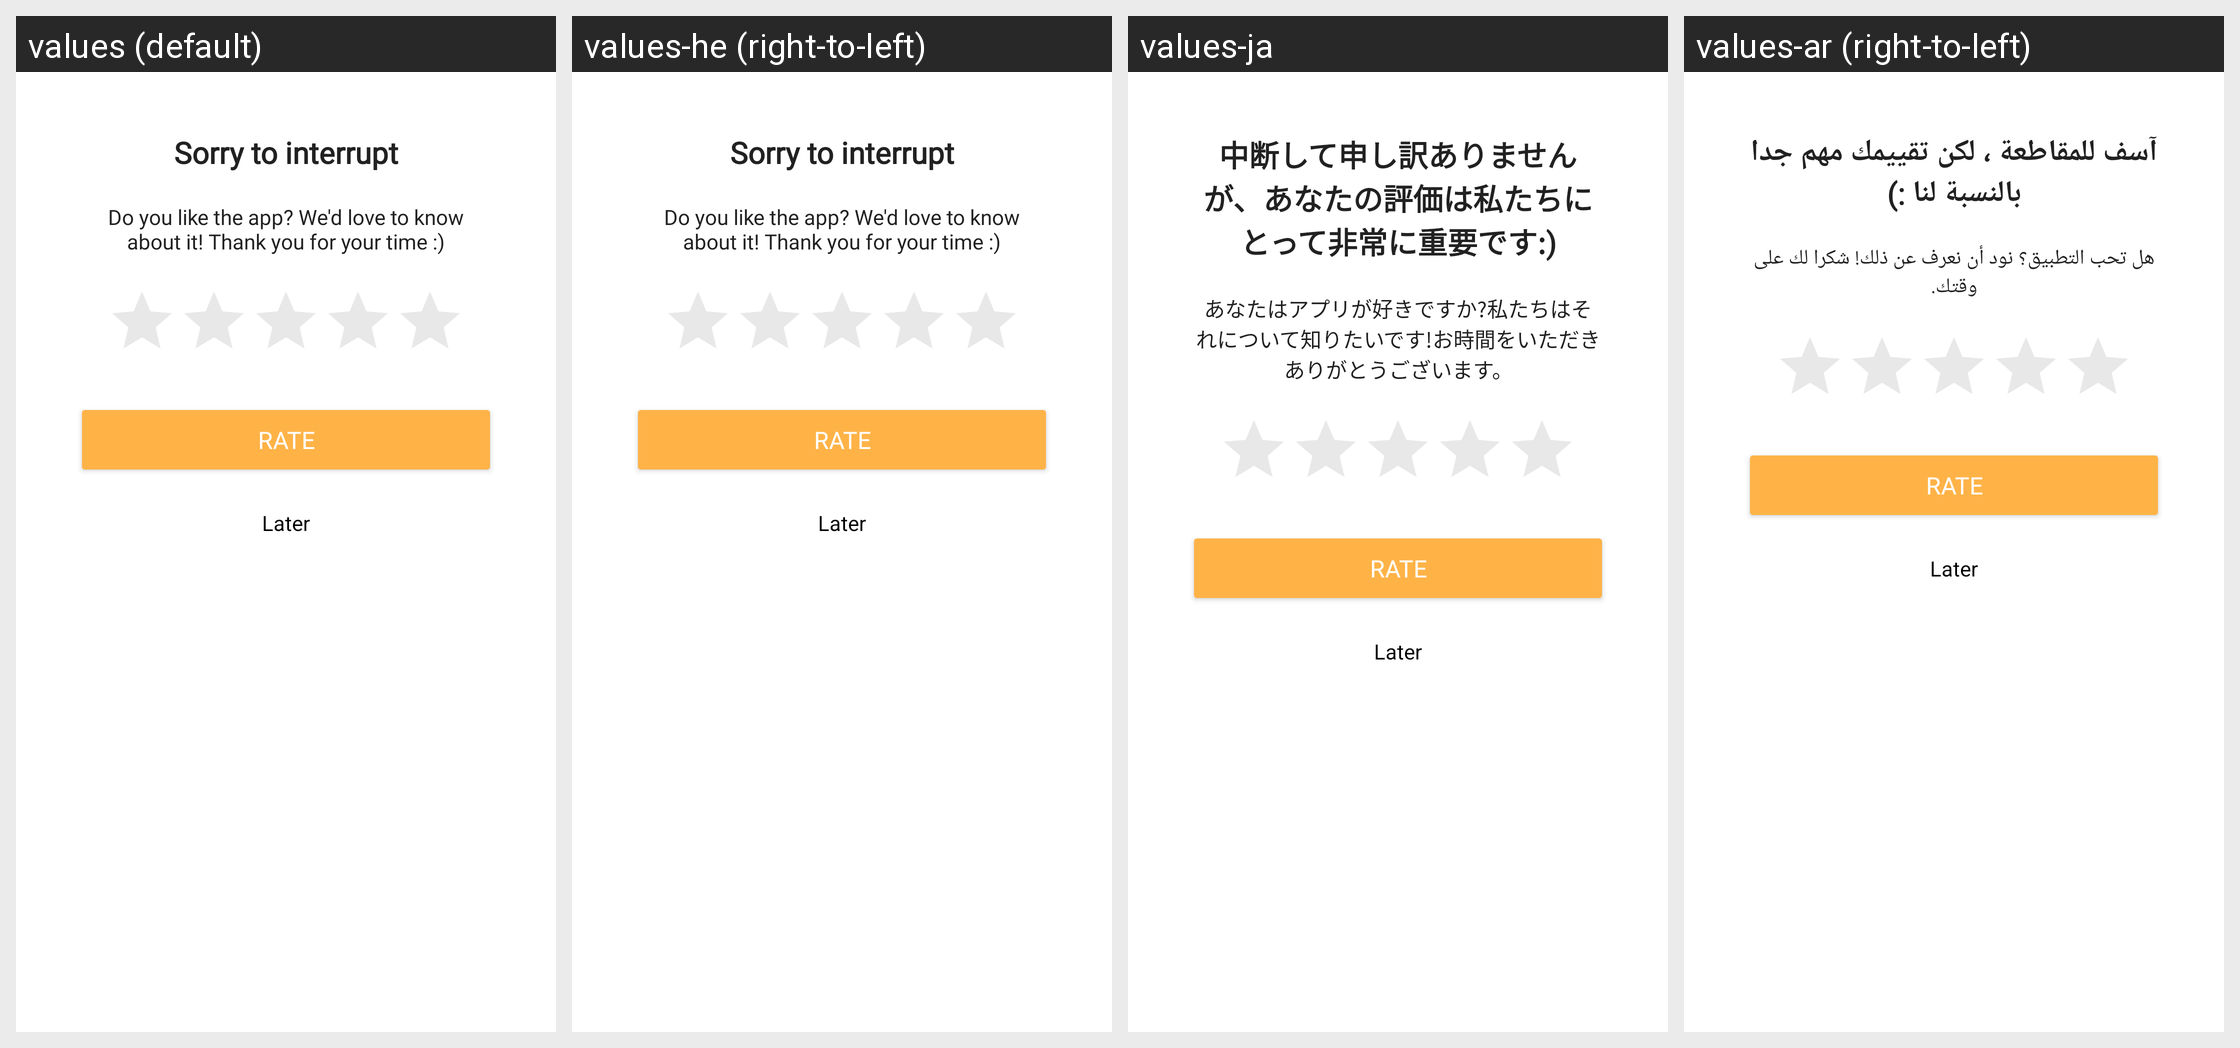

Locale-by-locale string values for the Android screen shown in this grid:
Android screen res/layout/dialog_rating.xml rendered under 4 locales, left to right: values (default), values-he (right-to-left), values-ja, values-ar (right-to-left). Device: Nexus 5 (rendered at 1080×1920; each locale shown at half size, 540×960, under a caption strip naming it); theme Theme.Phonograph.Light.
Other locales in the repository, not shown: values-bg, values-cs, values-de, values-el, values-en-rCA, values-en-rGB, values-es-rES, values-es-rUS, values-fi, values-fr, values-hr, values-hu, values-id, values-in, values-it, values-iw, values-ko, values-nl, values-nn, values-pl, values-pt-rBR, values-pt-rPT, values-ro, values-ru, values-sv, values-tr, values-uk, values-vi, values-zh-rCN, values-zh-rTW.
Strings drawn on this screen, with the default value and each locale's value (text and hints the layout hard-codes, and strings that could not be matched under every locale, appear in the picture but are not listed):

rating_title
  values: Sorry to interrupt
  values-he: Sorry to interrupt  [not translated; the default value is used]
  values-ja: 中断して申し訳ありませんが、あなたの評価は私たちにとって非常に重要です:)
  values-ar: آسف للمقاطعة ، لكن تقييمك مهم جدا بالنسبة لنا :)

rating_text
  values: Do you like the app? We'd love to know about it! Thank you for your time :)
  values-he: Do you like the app? We'd love to know about it! Thank you for your time :)  [not translated; the default value is used]
  values-ja: あなたはアプリが好きですか?私たちはそれについて知りたいです!お時間をいただきありがとうございます。
  values-ar: هل تحب التطبيق؟ نود أن نعرف عن ذلك! شكرا لك على وقتك.
